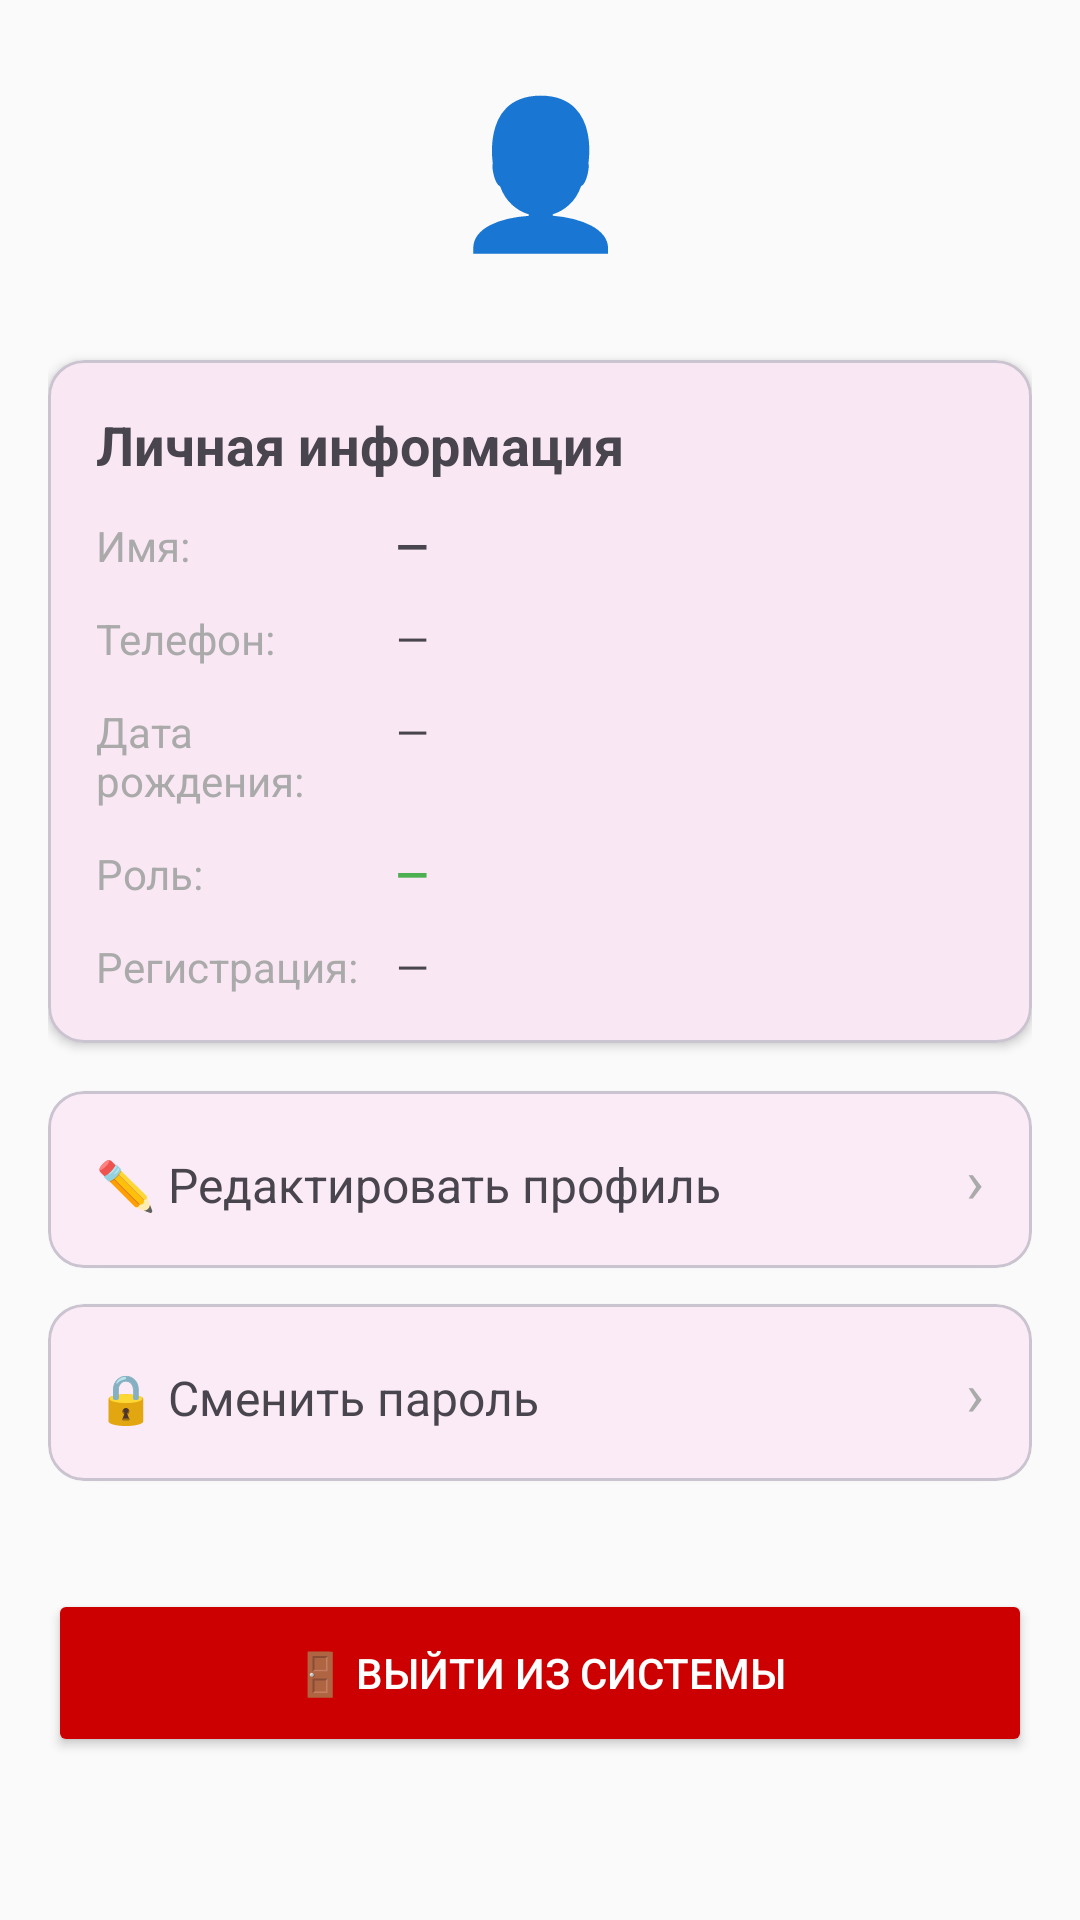

Produce the Android XML layout that renders to this screen, including the resource entries it uses.
<!-- AndroidManifest.xml: application theme Theme.FrolovNails -->
<!-- res/layout/fragment_profile.xml -->
<?xml version="1.0" encoding="utf-8"?>
<ScrollView xmlns:android="http://schemas.android.com/apk/res/android"
    xmlns:app="http://schemas.android.com/apk/res-auto"
    android:layout_width="match_parent"
    android:layout_height="match_parent">

    <LinearLayout
        android:layout_width="match_parent"
        android:layout_height="wrap_content"
        android:orientation="vertical"
        android:padding="16dp">

        
        <LinearLayout
            android:layout_width="match_parent"
            android:layout_height="wrap_content"
            android:orientation="vertical"
            android:gravity="center"
            android:layout_marginBottom="24dp">

            <TextView
                android:layout_width="80dp"
                android:layout_height="80dp"
                android:text="👤"
                android:textSize="48sp"
                android:gravity="center"
                android:background="@drawable/circle_avatar_bg" />

        </LinearLayout>

        
        <com.google.android.material.card.MaterialCardView
            android:layout_width="match_parent"
            android:layout_height="wrap_content"
            android:layout_marginBottom="16dp"
            app:cardCornerRadius="12dp"
            app:cardElevation="2dp">

            <LinearLayout
                android:layout_width="match_parent"
                android:layout_height="wrap_content"
                android:orientation="vertical"
                android:padding="16dp">

                <TextView
                    android:layout_width="match_parent"
                    android:layout_height="wrap_content"
                    android:text="Личная информация"
                    android:textSize="18sp"
                    android:textStyle="bold"
                    android:layout_marginBottom="12dp" />

                <LinearLayout
                    android:layout_width="match_parent"
                    android:layout_height="wrap_content"
                    android:orientation="horizontal"
                    android:layout_marginBottom="12dp">

                    <TextView
                        android:layout_width="100dp"
                        android:layout_height="wrap_content"
                        android:text="Имя:"
                        android:textSize="14sp"
                        android:textColor="@android:color/darker_gray" />

                    <TextView
                        android:id="@+id/tvName"
                        android:layout_width="0dp"
                        android:layout_height="wrap_content"
                        android:layout_weight="1"
                        android:text="—"
                        android:textSize="14sp"
                        android:textStyle="bold" />

                </LinearLayout>

                <LinearLayout
                    android:layout_width="match_parent"
                    android:layout_height="wrap_content"
                    android:orientation="horizontal"
                    android:layout_marginBottom="12dp">

                    <TextView
                        android:layout_width="100dp"
                        android:layout_height="wrap_content"
                        android:text="Телефон:"
                        android:textSize="14sp"
                        android:textColor="@android:color/darker_gray" />

                    <TextView
                        android:id="@+id/tvPhone"
                        android:layout_width="0dp"
                        android:layout_height="wrap_content"
                        android:layout_weight="1"
                        android:text="—"
                        android:textSize="14sp" />

                </LinearLayout>

                <LinearLayout
                    android:layout_width="match_parent"
                    android:layout_height="wrap_content"
                    android:orientation="horizontal"
                    android:layout_marginBottom="12dp">

                    <TextView
                        android:layout_width="100dp"
                        android:layout_height="wrap_content"
                        android:text="Дата рождения:"
                        android:textSize="14sp"
                        android:textColor="@android:color/darker_gray" />

                    <TextView
                        android:id="@+id/tvBirthDate"
                        android:layout_width="0dp"
                        android:layout_height="wrap_content"
                        android:layout_weight="1"
                        android:text="—"
                        android:textSize="14sp" />

                </LinearLayout>

                <LinearLayout
                    android:layout_width="match_parent"
                    android:layout_height="wrap_content"
                    android:orientation="horizontal"
                    android:layout_marginBottom="12dp">

                    <TextView
                        android:layout_width="100dp"
                        android:layout_height="wrap_content"
                        android:text="Роль:"
                        android:textSize="14sp"
                        android:textColor="@android:color/darker_gray" />

                    <TextView
                        android:id="@+id/tvRole"
                        android:layout_width="0dp"
                        android:layout_height="wrap_content"
                        android:layout_weight="1"
                        android:text="—"
                        android:textSize="14sp"
                        android:textStyle="bold"
                        android:textColor="#4CAF50" />

                </LinearLayout>

                <LinearLayout
                    android:layout_width="match_parent"
                    android:layout_height="wrap_content"
                    android:orientation="horizontal">

                    <TextView
                        android:layout_width="100dp"
                        android:layout_height="wrap_content"
                        android:text="Регистрация:"
                        android:textSize="14sp"
                        android:textColor="@android:color/darker_gray" />

                    <TextView
                        android:id="@+id/tvRegisteredAt"
                        android:layout_width="0dp"
                        android:layout_height="wrap_content"
                        android:layout_weight="1"
                        android:text="—"
                        android:textSize="14sp" />

                </LinearLayout>

            </LinearLayout>

        </com.google.android.material.card.MaterialCardView>

        
        <com.google.android.material.card.MaterialCardView
            android:id="@+id/cardEditProfile"
            android:layout_width="match_parent"
            android:layout_height="wrap_content"
            android:layout_marginBottom="12dp"
            app:cardCornerRadius="12dp"
            app:cardElevation="1dp"
            android:clickable="true"
            android:focusable="true"
            android:foreground="?attr/selectableItemBackground">

            <LinearLayout
                android:layout_width="match_parent"
                android:layout_height="wrap_content"
                android:orientation="horizontal"
                android:padding="16dp">

                <TextView
                    android:layout_width="0dp"
                    android:layout_height="wrap_content"
                    android:layout_weight="1"
                    android:text="✏️ Редактировать профиль"
                    android:textSize="16sp" />

                <TextView
                    android:layout_width="wrap_content"
                    android:layout_height="wrap_content"
                    android:text="›"
                    android:textSize="20sp"
                    android:textColor="@android:color/darker_gray" />

            </LinearLayout>

        </com.google.android.material.card.MaterialCardView>

        <com.google.android.material.card.MaterialCardView
            android:id="@+id/cardChangePassword"
            android:layout_width="match_parent"
            android:layout_height="wrap_content"
            android:layout_marginBottom="12dp"
            app:cardCornerRadius="12dp"
            app:cardElevation="1dp"
            android:clickable="true"
            android:focusable="true"
            android:foreground="?attr/selectableItemBackground">

            <LinearLayout
                android:layout_width="match_parent"
                android:layout_height="wrap_content"
                android:orientation="horizontal"
                android:padding="16dp">

                <TextView
                    android:layout_width="0dp"
                    android:layout_height="wrap_content"
                    android:layout_weight="1"
                    android:text="🔒 Сменить пароль"
                    android:textSize="16sp" />

                <TextView
                    android:layout_width="wrap_content"
                    android:layout_height="wrap_content"
                    android:text="›"
                    android:textSize="20sp"
                    android:textColor="@android:color/darker_gray" />

            </LinearLayout>

        </com.google.android.material.card.MaterialCardView>

        
        <Button
            android:id="@+id/btnLogout"
            android:layout_width="match_parent"
            android:layout_height="56dp"
            android:layout_marginTop="24dp"
            android:text="🚪 Выйти из системы"
            android:textColor="@android:color/white"
            android:backgroundTint="@android:color/holo_red_dark"
            app:icon="@android:drawable/ic_menu_close_clear_cancel"
            app:iconGravity="textStart" />

        <ProgressBar
            android:id="@+id/progressBar"
            android:layout_width="wrap_content"
            android:layout_height="wrap_content"
            android:layout_gravity="center"
            android:layout_marginTop="24dp"
            android:visibility="gone" />

    </LinearLayout>

</ScrollView>
<!-- resources referenced by this layout -->
<resources>
  <style name="Theme.FrolovNails" parent="Theme.Material3.DayNight.NoActionBar">
          <item name="colorPrimary">@color/primary</item>
          <item name="colorPrimaryVariant">@color/primary_dark</item>
          <item name="colorOnPrimary">@color/text_on_primary</item>
          <item name="colorSecondary">@color/secondary</item>
          <item name="colorSecondaryVariant">@color/secondary_dark</item>
          <item name="colorOnSecondary">@color/text_primary</item>
          <item name="colorError">@color/error</item>
          <item name="colorOnError">@color/text_on_primary</item>
          <item name="android:statusBarColor">@color/primary_dark</item>
          <item name="android:windowBackground">@color/background</item>
      </style>
  <color name="primary">#C2185B</color>
  <color name="primary_dark">#880E4F</color>
  <color name="text_on_primary">#FFFFFF</color>
  <color name="secondary">#9E9E9E</color>
  <color name="secondary_dark">#757575</color>
  <color name="text_primary">#212121</color>
  <color name="error">#EF5350</color>
  <color name="background">#FAFAFA</color>
</resources>
